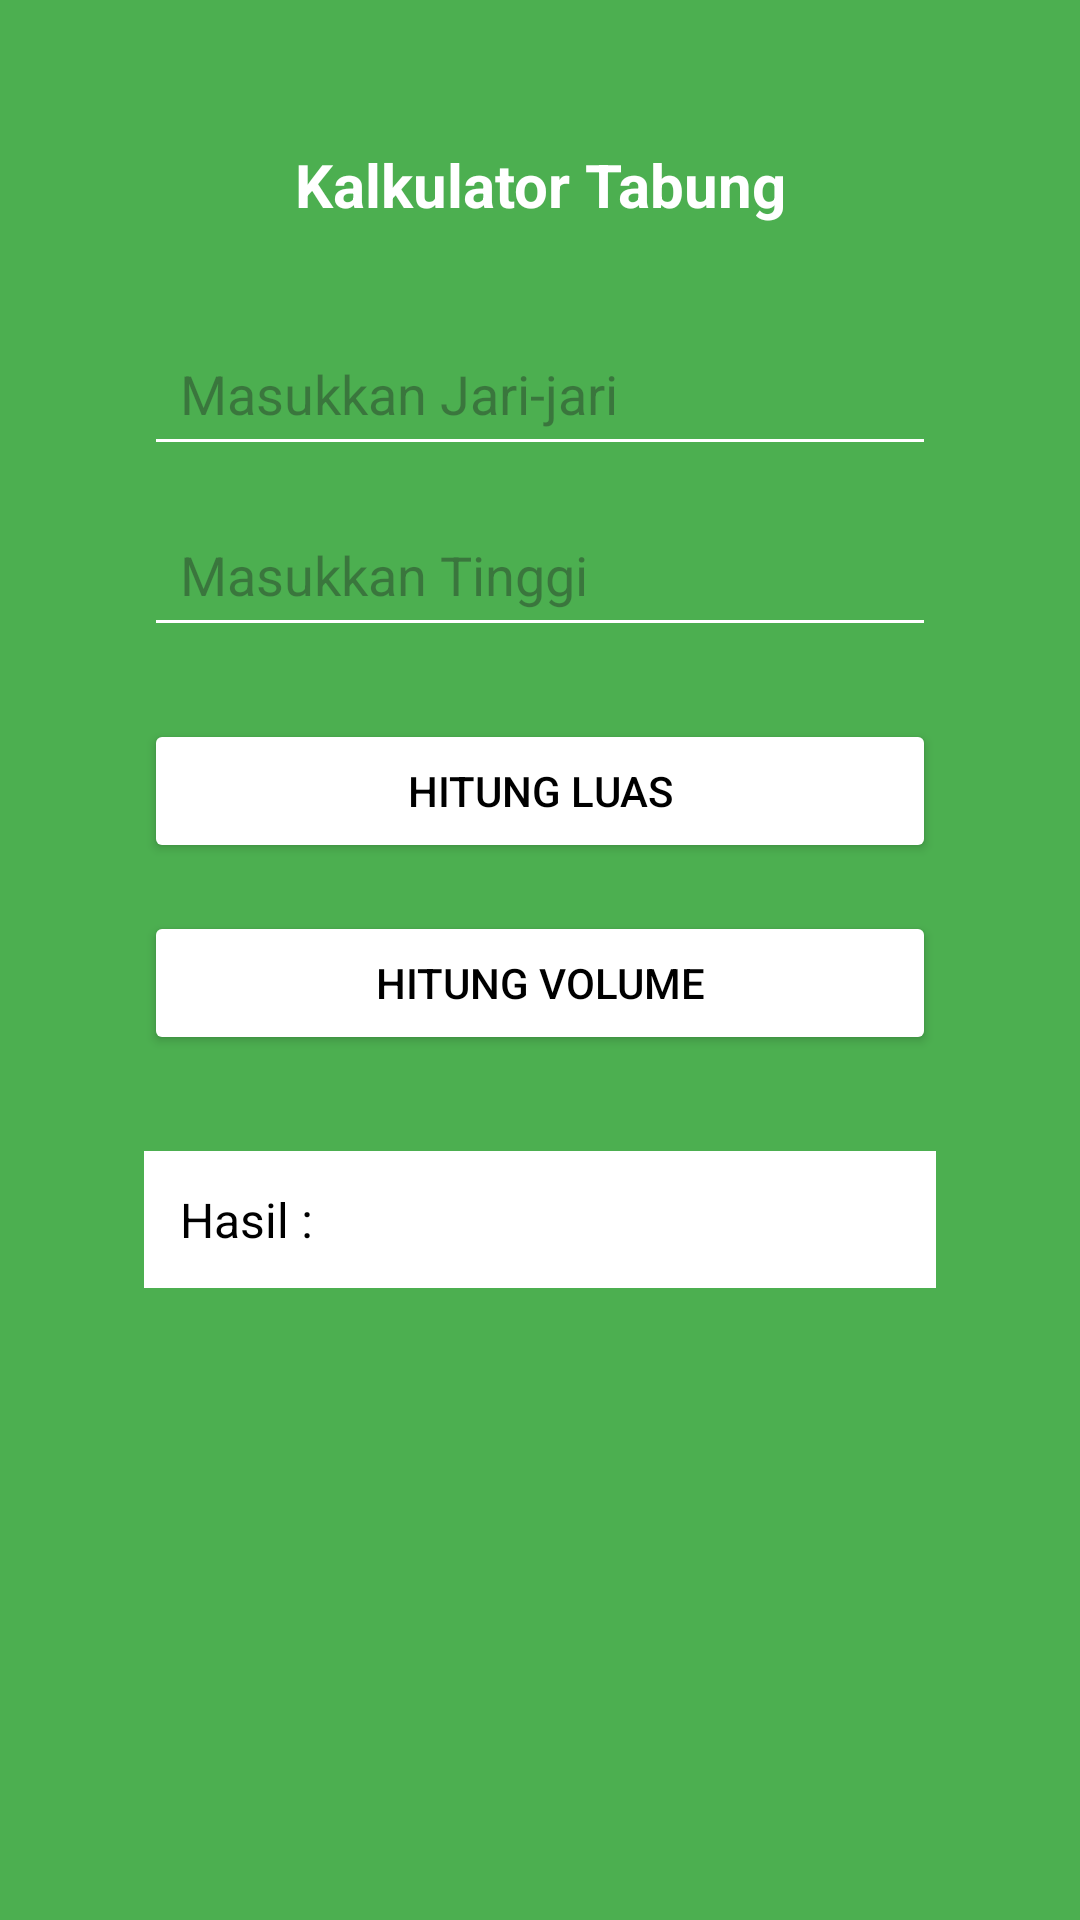

Layout XML and referenced resources for this Android screen:
<!-- AndroidManifest.xml: application theme Theme.Kalkulasi -->
<!-- res/layout/activity_kalkulator_tabung.xml -->
<?xml version="1.0" encoding="utf-8"?>
<androidx.constraintlayout.widget.ConstraintLayout xmlns:android="http://schemas.android.com/apk/res/android"
    xmlns:app="http://schemas.android.com/apk/res-auto"
    xmlns:tools="http://schemas.android.com/tools"
    android:id="@+id/main"
    android:layout_width="match_parent"
    android:layout_height="match_parent"
    android:background="#4CAF50"
    android:padding="16dp"
    tools:context=".Kalkulator_Tabung">

    
    <TextView
        android:id="@+id/tvJudul"
        android:layout_width="wrap_content"
        android:layout_height="wrap_content"
        android:text="Kalkulator Tabung"
        android:textColor="#FFFFFF"
        android:textSize="20sp"
        android:textStyle="bold"
        app:layout_constraintTop_toTopOf="parent"
        app:layout_constraintStart_toStartOf="parent"
        app:layout_constraintEnd_toEndOf="parent"
        android:layout_marginTop="32dp"/>

    
    <EditText
        android:id="@+id/editJariJari"
        android:layout_width="0dp"
        android:layout_height="wrap_content"
        android:hint="Masukkan Jari-jari"
        android:inputType="numberDecimal"
        android:padding="12dp"
        android:textColor="#FFFFFF"
        android:backgroundTint="#FFFFFF"
        app:layout_constraintTop_toBottomOf="@id/tvJudul"
        app:layout_constraintStart_toStartOf="parent"
        app:layout_constraintEnd_toEndOf="parent"
        android:layout_marginTop="32dp"
        android:layout_marginHorizontal="32dp"/>

    
    <EditText
        android:id="@+id/editTinggi"
        android:layout_width="0dp"
        android:layout_height="wrap_content"
        android:layout_marginTop="12dp"
        android:hint="Masukkan Tinggi"
        android:inputType="numberDecimal"
        android:padding="12dp"
        android:textColor="#FFFFFF"
        android:backgroundTint="#FFFFFF"
        app:layout_constraintTop_toBottomOf="@id/editJariJari"
        app:layout_constraintStart_toStartOf="parent"
        app:layout_constraintEnd_toEndOf="parent"
        android:layout_marginHorizontal="32dp"/>

    
    <Button
        android:id="@+id/btnLuas"
        android:layout_width="0dp"
        android:layout_height="wrap_content"
        android:layout_marginTop="24dp"
        android:text="Hitung Luas"
        android:backgroundTint="#FFFFFF"
        android:textColor="#000000"
        app:layout_constraintTop_toBottomOf="@id/editTinggi"
        app:layout_constraintStart_toStartOf="parent"
        app:layout_constraintEnd_toEndOf="parent"
        android:layout_marginHorizontal="32dp"/>

    
    <Button
        android:id="@+id/btnVolume"
        android:layout_width="0dp"
        android:layout_height="wrap_content"
        android:layout_marginTop="16dp"
        android:text="Hitung Volume"
        android:backgroundTint="#FFFFFF"
        android:textColor="#000000"
        app:layout_constraintTop_toBottomOf="@id/btnLuas"
        app:layout_constraintStart_toStartOf="parent"
        app:layout_constraintEnd_toEndOf="parent"
        android:layout_marginHorizontal="32dp"/>

    
    <TextView
        android:id="@+id/tvHasil"
        android:layout_width="0dp"
        android:layout_height="wrap_content"
        android:text="Hasil :"
        android:textColor="#000000"
        android:textSize="16sp"
        android:gravity="center_vertical"
        android:padding="12dp"
        android:background="@android:color/white"
        app:layout_constraintTop_toBottomOf="@id/btnVolume"
        app:layout_constraintStart_toStartOf="parent"
        app:layout_constraintEnd_toEndOf="parent"
        android:layout_marginTop="32dp"
        android:layout_marginHorizontal="32dp"/>
</androidx.constraintlayout.widget.ConstraintLayout>
<!-- resources referenced by this layout -->
<resources>
  <style name="Theme.Kalkulasi" parent="Base.Theme.Kalkulasi" />
  <style name="Base.Theme.Kalkulasi" parent="Theme.Material3.DayNight.NoActionBar">
          
          
      </style>
</resources>
